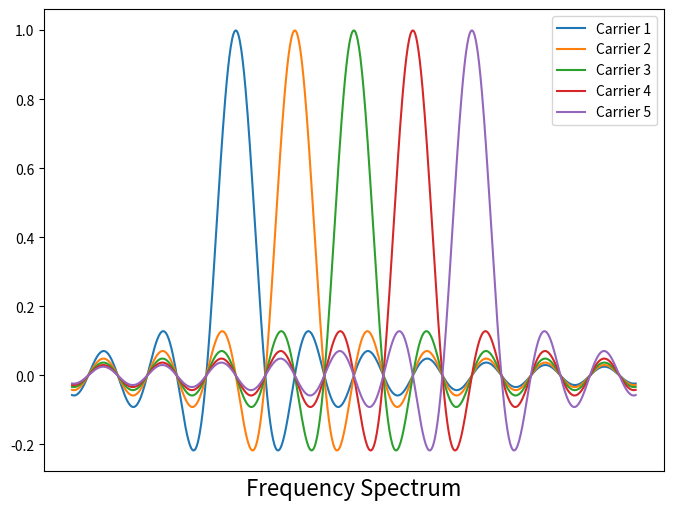

Here is the Python script that generated this plot:
import matplotlib.pyplot as plt
import numpy as np

# Generate x values (independent variable)
x = np.linspace(-30, 30, 800)  # Start, stop, number of points

# Calculate y values (dependent variable)
y1 = ((np.sin(x))/x)

y2 = ((np.sin(x+np.pi*2))/(x+np.pi*2))

y3 = ((np.sin(x-np.pi*2))/(x-np.pi*2))

y4 = ((np.sin(x+np.pi*4))/(x+np.pi*4))

y5 = ((np.sin(x-np.pi*4))/(x-np.pi*4))

# Create the plot
plt.figure(figsize=(8, 6))  # Optional: set the figure size
plt.plot(x, y4, label='Carrier 1')  # Plot the function and add a label
plt.plot(x, y2, label='Carrier 2')  # Plot the function and add a label
plt.plot(x, y1, label='Carrier 3')  # Plot the function and add a label
plt.plot(x, y3, label='Carrier 4')  # Plot the function and add a label
plt.plot(x, y5, label='Carrier 5')  # Plot the function and add a label

# Add labels and title
plt.xlabel('Frequency Spectrum',size=16)
#plt.title('OFDM Waveform',fontsize=14)

# Remove x-axis numbering (tick labels)
plt.xticks([])

# # Show grid
# plt.grid(True)

# Add a legend
plt.legend(loc='upper right')

# Display the plot
plt.show()
